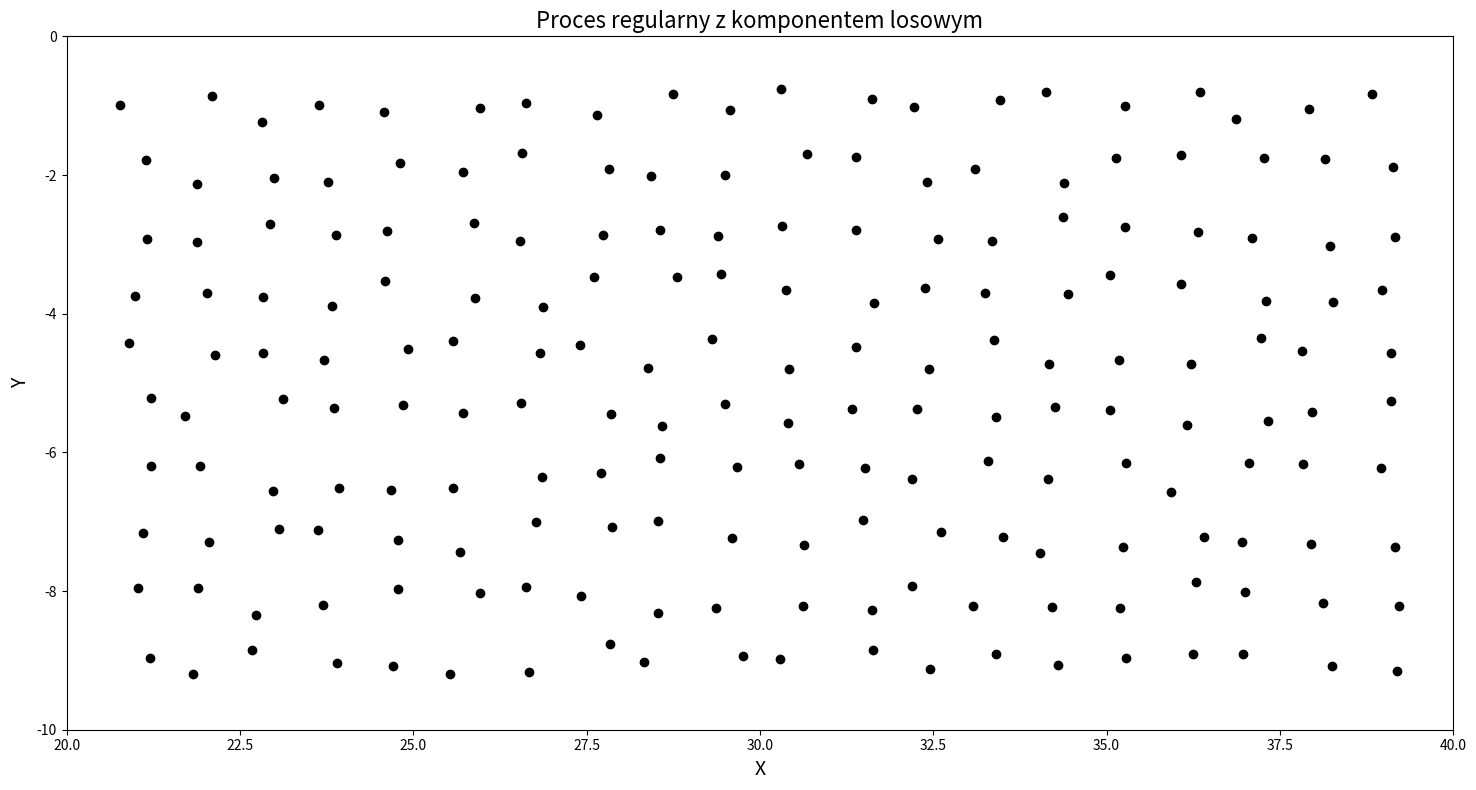
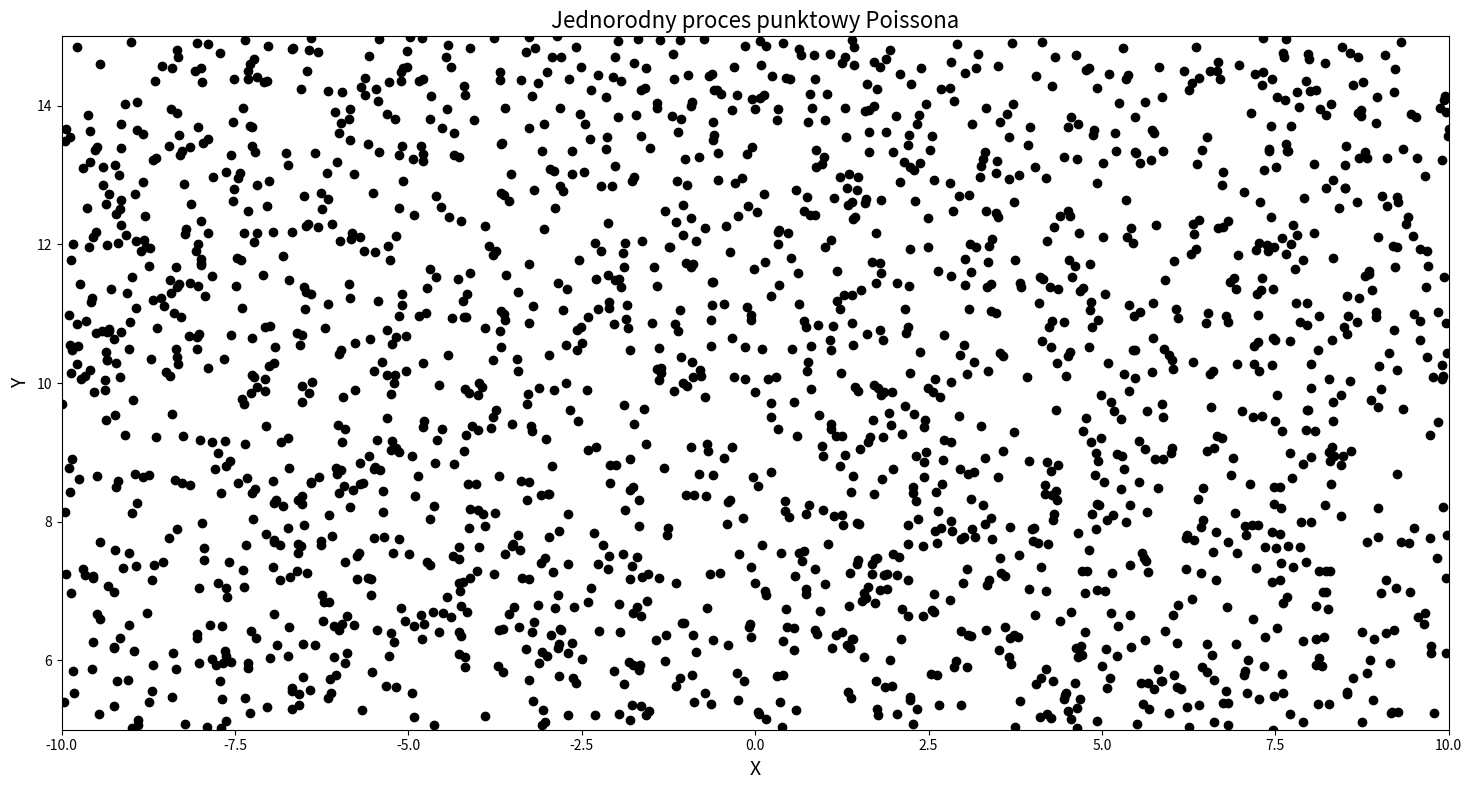
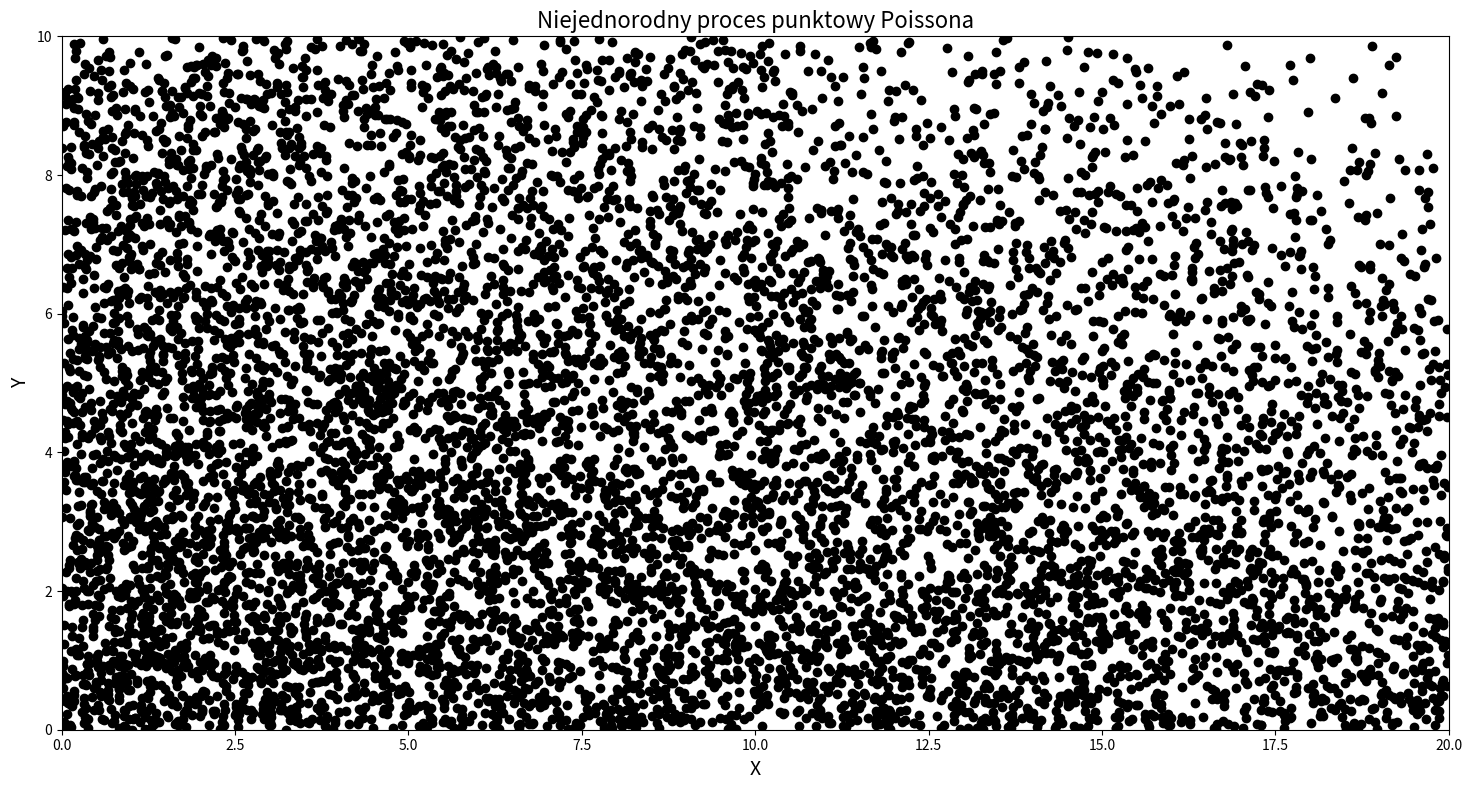
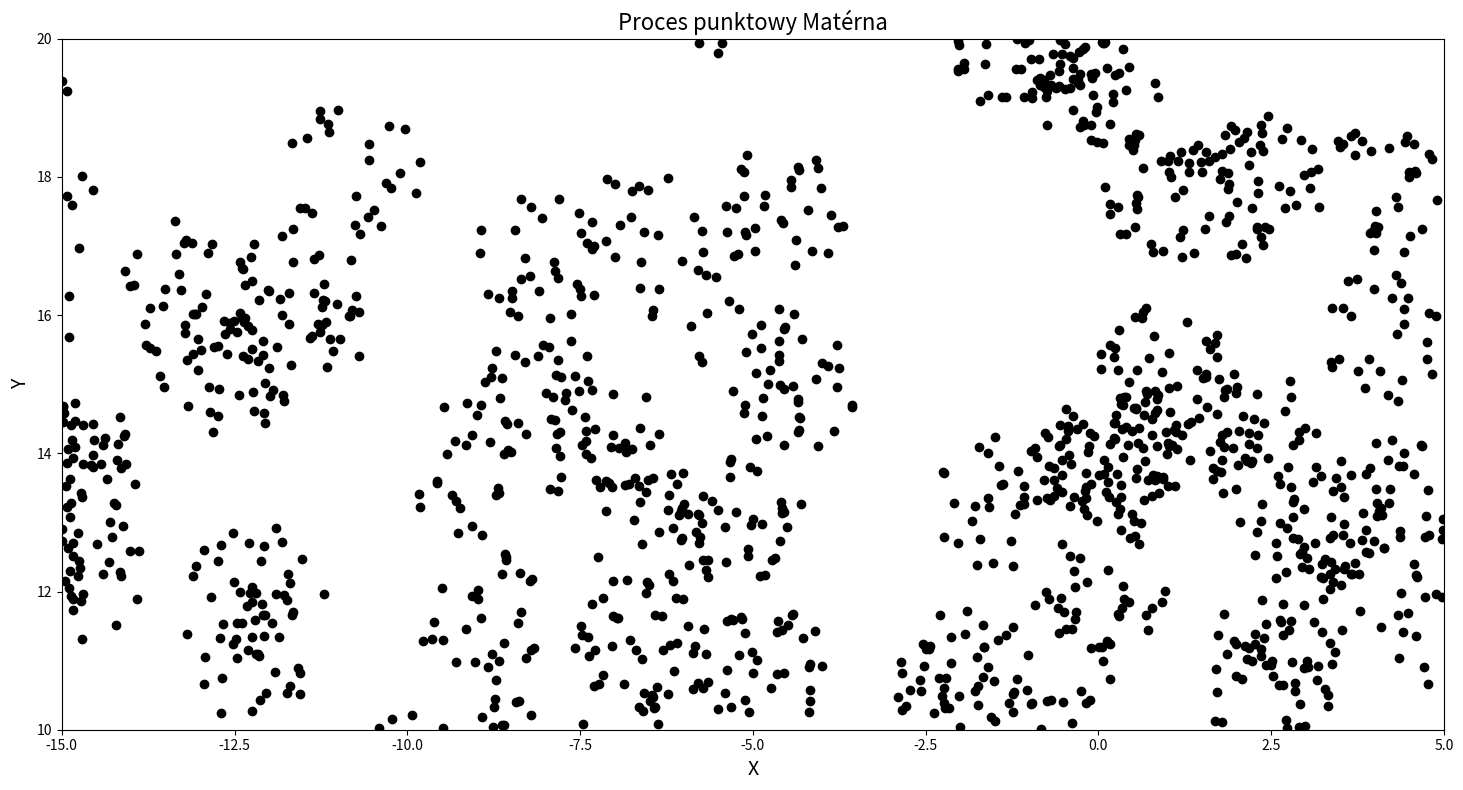
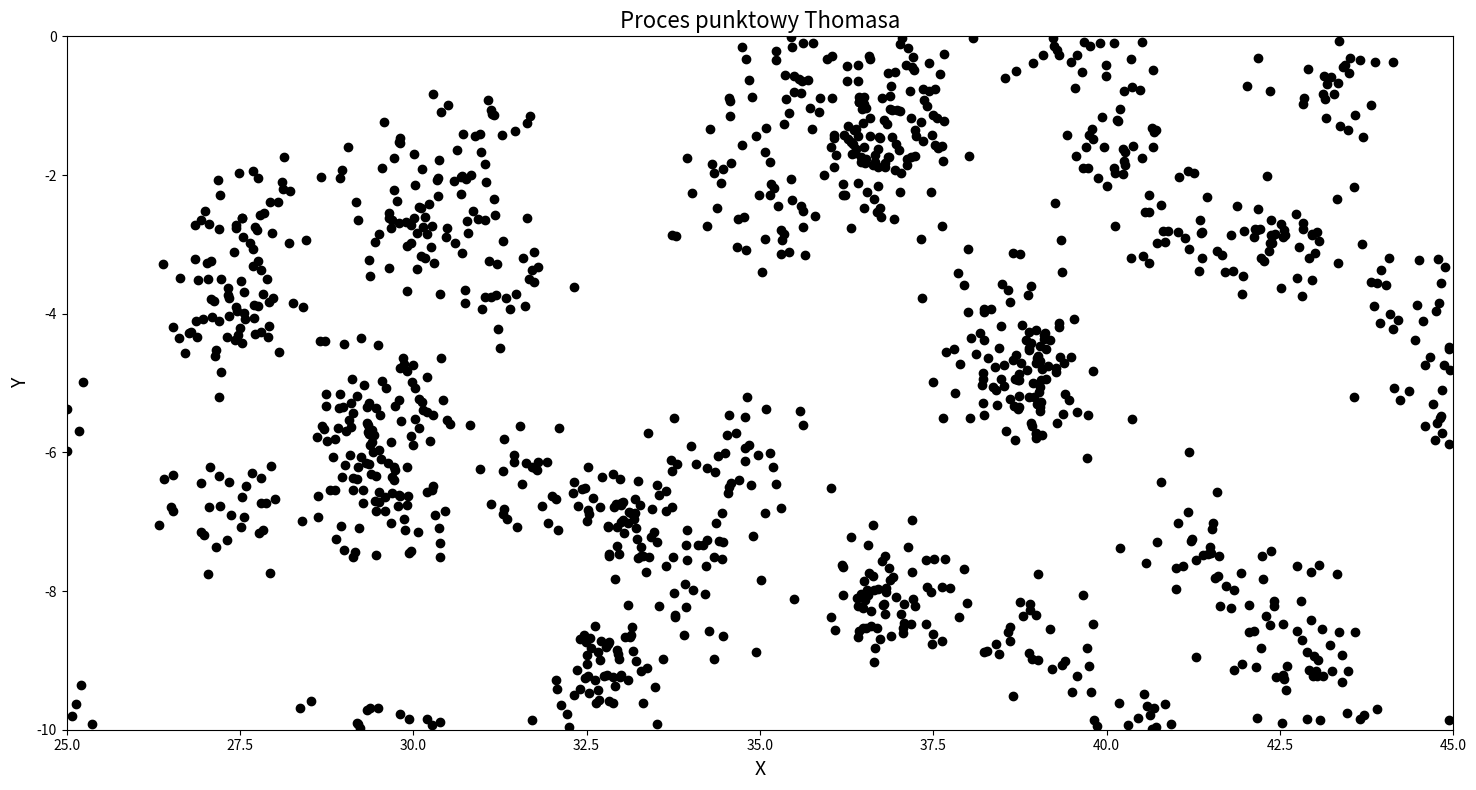

Python code for these plots, in order:
import numpy as np
import pandas as pd
import scipy as sp
import matplotlib as mpl
import matplotlib.pyplot as plt
import seaborn as sns

from scipy.optimize import minimize

def regular_on_rectangle(grid, random_component, x_lim, y_lim):        
    """
    Parameters
    -------
    grid: list
        Lista określająca liczbę punktów w siatce w poziomie i w pionie.
        Przykład: [20, 10]
    random_component: float
        Liczba z przedziału [0, 1] określająca wielkość komponentu losowego.
    x_lim: list
        Lista określająca zakres wartości współrzędnej X.
        Przykład: [0, 10]
    y_lim: list
        Lista określająca zakres wartości współrzędnej Y.
        Przykład: [0, 10]   

    Returns
    -------
    points: DataFrame
        Tablica zawierająca dwie kolumny ze współrzędnymi punktów opisane jako "X" i "Y".
    """
    # calculate distance between points
    dx = ( x_lim[1] - x_lim[0] ) / grid[0]
    dy = ( y_lim[1] - y_lim[0] ) / grid[1]
    
    # calculate all values of x and y coordinates
    x_coords = np.linspace( x_lim[0] + dx, x_lim[1] - dx, grid[0] )
    y_coords = np.linspace( y_lim[0] + dy, y_lim[1] - dy, grid[1] )

    # calculate random component for each point's x and y value
    x_matrix, y_matrix = np.meshgrid( x_coords, y_coords )
    x_noise = random_component * np.random.uniform( -1/2*dx, 1/2*dx, grid[0] * grid[1] ) 
    y_noise = random_component * np.random.uniform( -1/2*dy, 1/2*dy, grid[0] * grid[1] )

    # add noise (random component) to x and y coordinates
    x_list = x_matrix.flatten()
    y_list = y_matrix.flatten()
    x_list += x_noise
    y_list += y_noise
    
    # create dataframe out of coordinates
    points = pd.DataFrame( { "X" : x_list, "Y" : y_list } )

    return points

# Komórka testowa
test_points_1 = regular_on_rectangle(grid=[30, 15], random_component=0.25, x_lim=[-5, 15], y_lim=[20, 25])
assert type(test_points_1) == pd.DataFrame
assert test_points_1.shape == (450, 2)
assert list(test_points_1.columns) == ["X", "Y"]
assert np.min(test_points_1["X"]) >= -5
assert np.max(test_points_1["X"]) <= 15
assert np.min(test_points_1["Y"]) >= 20
assert np.max(test_points_1["Y"]) <= 25

test_points_2 = regular_on_rectangle(grid=[50, 50], random_component=0.47, x_lim=[-10, 10], y_lim=[-30, -10])
assert type(test_points_2) == pd.DataFrame
assert test_points_2.shape == (2500, 2)
assert list(test_points_2.columns) == ["X", "Y"]
assert np.min(test_points_2["X"]) >= -10
assert np.max(test_points_2["X"]) <= 10
assert np.min(test_points_2["Y"]) >= -30
assert np.max(test_points_2["Y"]) <= -10

# YOUR CODE HERE
fig, ax = plt.subplots(figsize=(16, 8), subplot_kw={'aspect': 'equal'})
points = regular_on_rectangle(grid=[20, 10], random_component=0.5, x_lim=[20, 40], y_lim=[-10, 0])
ax.scatter(points["X"], points["Y"], marker='o', color='k')
ax.set_title("Proces regularny z komponentem losowym", fontsize=16)
ax.set_xlabel("X", fontsize=14)
ax.set_ylabel("Y", fontsize=14)
ax.set_xlim(20, 40)
ax.set_ylim(-10, 0)
ax.set_facecolor('white')
plt.tight_layout()
plt.show()

def homogeneous_poisson_on_rectangle(intensity, x_lim, y_lim):
    """
    # liczba punktów intensywnosc-srednia oczekiwana wartosc w danym kwadraciku 
    # intensywnosc* Pole powierzchni - argument do funkcji z ktorej wyciagamy wartoscliczby puntkow  z rozkladu poissona 
    ich lokalizacja jest z rozkladu normalnego 
    Parameters
    
    im nisza intensywnosc funkcji intensywnosci 1-i/imax  (0,1) 
    R(x,y)=x
    ------- 
    intensity: float
        Liczba dodatnia określająca intensywność procesu punktowego.
    x_lim: list
        Lista określająca zakres wartości współrzędnej X.
        Przykład: [0, 10]
    y_lim: list
        Lista określająca zakres wartości współrzędnej Y.
        Przykład: [0, 10]   
    
    Returns
    -------
    points: DataFrame
        Tablica zawierająca dwie kolumny ze współrzędnymi punktów opisane jako "X" i "Y".
    """

    # calculate area to generate points on
    area = ( x_lim[1] - x_lim[0] ) * ( y_lim[1] - y_lim[0] )

    # draw number of points from Poisson distribution
    n_points = np.random.poisson( area * intensity, 1 )

    # draw points coordinates from uniform distribution
    x_points = np.random.uniform( x_lim[0], x_lim[1], n_points ) 
    y_points = np.random.uniform( y_lim[0], y_lim[1], n_points )

    # create dataframe out of coordinates
    points = pd.DataFrame( { "X" : x_points, "Y" : y_points } )

    return points

# Komórka testowa
test_points_3 = homogeneous_poisson_on_rectangle(intensity=5, x_lim=[-11, 18], y_lim=[5, 10])
assert type(test_points_3) == pd.DataFrame
assert test_points_3.shape[1] == 2
assert list(test_points_3.columns) == ["X", "Y"]
assert np.min(test_points_3["X"]) >= -11
assert np.max(test_points_3["X"]) <= 18
assert np.min(test_points_3["Y"]) >= 5
assert np.max(test_points_3["Y"]) <= 10

test_points_4 = homogeneous_poisson_on_rectangle(intensity=2.5, x_lim=[13 ,27], y_lim=[-15, -8])
assert type(test_points_4) == pd.DataFrame
assert test_points_4.shape[1] == 2
assert list(test_points_4.columns) == ["X", "Y"]
assert np.min(test_points_4["X"]) >= 13
assert np.max(test_points_4["X"]) <= 27
assert np.min(test_points_4["Y"]) >= -15
assert np.max(test_points_4["Y"]) <= -8

# YOUR CODE HERE
fig, ax = plt.subplots(figsize=(16, 8), subplot_kw={'aspect': 'equal'})
points = homogeneous_poisson_on_rectangle(intensity=10, x_lim=[-10, 10], y_lim=[5, 15])
ax.scatter(points["X"], points["Y"], marker='o', color='k')
ax.set_title("Jednorodny proces punktowy Poissona", fontsize=16)
ax.set_xlabel("X", fontsize=14)
ax.set_ylabel("Y", fontsize=14)
ax.set_xlim(-10, 10)
ax.set_ylim(5, 15)
ax.set_facecolor('white')
plt.tight_layout()
plt.show()

def unhomogeneous_poisson_on_rectangle(intensity_function, x_lim, y_lim):
    """
    Parameters
    -------
    intensity_function: function
        Funkcja przyjmująca dwa argumenty (wartości współrzędnyych X i Y pojedynczego punktu
        lub dwie macierze 1D ze współrzędnymi X i Y wielu punktów) i zwracająca pojedynczą
        wartość lub macierz 1D wartości funkcji opisującej intensywność procesu dla tych współrzędnych.
    x_lim: list
        Lista określająca zakres wartości współrzędnej X.
        Przykład: [0, 10]
    y_lim: list
        Lista określająca zakres wartości współrzędnej Y.
        Przykład: [0, 10] 
    
    Returns
    -------
    points: DataFrame
        Tablica zawierająca dwie kolumny ze współrzędnymi punktów opisane jako "X" i "Y".
    """
    # YOUR CODE HERE
    result = minimize(lambda x: -intensity_function(x[0], x[1]), [0, 0], bounds=[x_lim, y_lim])
    i_max = -result.fun

    homogeneous_points = homogeneous_poisson_on_rectangle(i_max, x_lim, y_lim)

    intensities = intensity_function(homogeneous_points['X'], homogeneous_points['Y'])
    probabilities = 1 - (intensities / i_max)
    selected_points = np.random.rand(len(homogeneous_points)) < probabilities

    final_points = homogeneous_points[selected_points]

    return final_points

# Komórka testowa
def test_intensity_function(x, y):
    return x + 20

test_points_5 = unhomogeneous_poisson_on_rectangle(test_intensity_function, x_lim=[-15, 10], y_lim=[5, 15])
assert type(test_points_5) == pd.DataFrame
assert test_points_5.shape[1] == 2
assert list(test_points_5.columns) == ["X", "Y"]
assert np.min(test_points_5["X"]) >= -15
assert np.max(test_points_5["X"]) <= 10
assert np.min(test_points_5["Y"]) >= 5
assert np.max(test_points_5["Y"]) <= 15

test_points_6 = unhomogeneous_poisson_on_rectangle(test_intensity_function, x_lim=[7, 21], y_lim=[-14, -1])
assert type(test_points_6) == pd.DataFrame
assert test_points_6.shape[1] == 2
assert list(test_points_6.columns) == ["X", "Y"]
assert np.min(test_points_6["X"]) >= 7
assert np.max(test_points_6["X"]) <= 21
assert np.min(test_points_6["Y"]) >= -14
assert np.max(test_points_6["Y"]) <= -1

# YOUR CODE HERE
def intensity_function(x, y):
    return 2 * x + 5 * y

fig, ax = plt.subplots(figsize=(16, 8), subplot_kw={'aspect': 'equal'})
points = unhomogeneous_poisson_on_rectangle(intensity_function, x_lim=[0, 20], y_lim=[0, 10])
ax.scatter(points["X"], points["Y"], marker='o', color='k')
ax.set_title("Niejednorodny proces punktowy Poissona", fontsize=16)
ax.set_xlabel("X", fontsize=14)
ax.set_ylabel("Y", fontsize=14)
ax.set_xlim(0, 20)
ax.set_ylim(0, 10)
ax.set_facecolor('white')
plt.tight_layout()
plt.show()

def materna_on_rectangle(parent_intensity, daughter_intensity, cluster_radius, x_lim, y_lim):
    """
    Parameters
    -------
    parent_intensity: float
        Liczba dodatnia określająca intensywność macierzystego procesu punktowego.
    daughter_intensity: float
        Liczba dodatnia określająca intensywność potomnego procesu punktowego.
    cluster_radius: float
        Liczba dodatnia określająca promień generowanych klastrów.
    x_lim: list
        Lista określająca zakres wartości współrzędnej X.
        Przykład: [0, 10]
    y_lim: list
        Lista określająca zakres wartości współrzędnej Y.
        Przykład: [0, 10]   
    
    rozkład zklasteryzowany; rozszerzamy obszar o l ktory ma generowac punkty o 
    w okol kazdego z tych punktow generujemy punkty z rozdkladu poisona o promieniu l  - mozna skorzystac z for; potem usuwamy ten nad obszar 
    *jak wygenerowac punkty w tym obszarze - wywolac funkcje z 2 zadania i przefiltrowac i usunac te ktore sa dalej niz r
    
    Returns
    -------
    points: DataFrame
        Tablica zawierająca dwie kolumny ze współrzędnymi punktów opisane jako "X" i "Y".
    """
    points = homogeneous_poisson_on_rectangle(parent_intensity, [ x_lim[0] - cluster_radius, x_lim[1] + cluster_radius ],
                                                                [ y_lim[0] - cluster_radius, y_lim[1] + cluster_radius ])
    xy = pd.DataFrame({"X":[],"Y":[]})
    
    for index, point in points.iterrows():
        pp = homogeneous_poisson_on_rectangle(daughter_intensity, [ point["X"] - cluster_radius, point["X"] + cluster_radius ],
                                                                  [ point["Y"] - cluster_radius, point["Y"] + cluster_radius ])
        
        # Calculate distance between points in pp and the current point
        distances = np.linalg.norm( pp[["X", "Y"]].values - point[["X", "Y"]].values, axis = 1 )
    
        # Filter points within cluster_radius
        pp = pp[distances <= cluster_radius]
        xy = pd.concat([xy, pp], ignore_index=True)
        
    return xy[ ( xy["X"] >= x_lim[0] ) & ( xy["X"] <= x_lim[1] ) & ( xy["Y"] >= y_lim[0] ) & ( xy["Y"] <= y_lim[1] ) ]

# Komórka testowa
test_points_7 = materna_on_rectangle(parent_intensity=0.12, daughter_intensity=5, cluster_radius=1.2, x_lim=[-12, 17], y_lim=[-20,-4])
assert type(test_points_7) == pd.DataFrame
assert test_points_7.shape[1] == 2
assert list(test_points_7.columns) == ["X", "Y"]
assert np.min(test_points_7["X"]) >= -12
assert np.max(test_points_7["X"]) <= 17
assert np.min(test_points_7["Y"]) >= -20
assert np.max(test_points_7["Y"]) <= -4

test_points_8 = materna_on_rectangle(parent_intensity=0.4, daughter_intensity=20, cluster_radius=0.5, x_lim=[-25, -8], y_lim=[-2, 14])
assert type(test_points_8) == pd.DataFrame
assert test_points_8.shape[1] == 2
assert list(test_points_8.columns) == ["X", "Y"]
assert np.min(test_points_8["X"]) >= -25
assert np.max(test_points_8["X"]) <= -8
assert np.min(test_points_8["Y"]) >= -2
assert np.max(test_points_8["Y"]) <= 14

# YOUR CODE HERE
fig, ax = plt.subplots(figsize=(16, 8), subplot_kw={'aspect': 'equal'})
points = materna_on_rectangle(parent_intensity=0.2, daughter_intensity=10, cluster_radius=1, x_lim=[-15, 5], y_lim=[10,20])
ax.scatter(points["X"], points["Y"], marker='o', color='k')
ax.set_title("Proces punktowy Matérna", fontsize=16)
ax.set_xlabel("X", fontsize=14)
ax.set_ylabel("Y", fontsize=14)
ax.set_xlim(-15, 5)
ax.set_ylim(10, 20)
ax.set_facecolor('white')
plt.tight_layout()
plt.show()

def thomas_on_rectangle(parent_intensity, mean_cluster_size, cluster_sigma, x_lim, y_lim):
    """
    Parameters
    -------
    parent_intensity: float
        Liczba dodatnia określająca intensywność macierzystego procesu punktowego.
    mean_cluster_size: float
        Liczba dodatnia określająca oczekiwaną liczebność generowanych klastrów.
    cluster_sigma: float
        Liczba dodatnia określająca odchylenie standardowe rozkładu wykorzystywanego w procesie generowania klastrów.
    x_lim: list
        Lista określająca zakres wartości współrzędnej X.
        Przykład: [0, 10]
    y_lim: list
        Lista określająca zakres wartości współrzędnej Y.
        Przykład: [0, 10]
        
    Returns
    -------
    points: DataFrame
        Tablica zawierająca dwie kolumny ze współrzędnymi punktów opisane jako "X" i "Y".
    """
    # generate centers of clusters in broadened area
    centers = homogeneous_poisson_on_rectangle( parent_intensity, [x_lim[0] - 4 * cluster_sigma, x_lim[1] + 4 * cluster_sigma],
                                               [y_lim[0] - 4 * cluster_sigma, y_lim[1] + 4 * cluster_sigma] )
    
    # create empty dataframe to store points coords
    points = pd.DataFrame( columns= ["X", "Y"] )

    # draw points for each cluster center from normal distribution
    for center in centers.itertuples():
        # draw number of points for cluster from Poisson distribution
        n_points = np.random.poisson(mean_cluster_size)

        # draw points coord from normal distribution
        x_points = np.random.normal( center.X, cluster_sigma, n_points )
        y_points = np.random.normal( center.Y, cluster_sigma, n_points )
        
        # append to result dataframe
        xy_df = pd.DataFrame( { "X" : x_points, "Y" : y_points } )
        points = pd.concat( [xy_df, points] )
    
    # narrow area to original size
    points = points[ (points["X"] >= x_lim[0]) & (points["X"] <= x_lim[1]) & (points["Y"] >= y_lim[0]) & (points["Y"] <= y_lim[1]) ]
    return points

# Komórka testowa
test_points_9 = thomas_on_rectangle(parent_intensity=0.13, mean_cluster_size=42, cluster_sigma=0.25, x_lim=[-12, 17], y_lim=[-20,-4])
assert type(test_points_9) == pd.DataFrame
assert test_points_9.shape[1] == 2
assert list(test_points_9.columns) == ["X", "Y"]
assert np.min(test_points_9["X"]) >= -12
assert np.max(test_points_9["X"]) <= 17
assert np.min(test_points_9["Y"]) >= -20
assert np.max(test_points_9["Y"]) <= -4

test_points_10 = thomas_on_rectangle(parent_intensity=0.54, mean_cluster_size=15, cluster_sigma=0.75, x_lim=[-25, -8], y_lim=[-2, 14])
assert type(test_points_10) == pd.DataFrame
assert test_points_10.shape[1] == 2
assert list(test_points_10.columns) == ["X", "Y"]
assert np.min(test_points_10["X"]) >= -25
assert np.max(test_points_10["X"]) <= -8
assert np.min(test_points_10["Y"]) >= -2
assert np.max(test_points_10["Y"]) <= 14

# YOUR CODE HERE
fig, ax = plt.subplots(figsize=(16, 8), subplot_kw={'aspect': 'equal'})
points = thomas_on_rectangle(parent_intensity=0.2, mean_cluster_size=30, cluster_sigma=0.5, x_lim=[25, 45], y_lim=[-10,0])
ax.scatter(points["X"], points["Y"], marker='o', color='k')
ax.set_title("Proces punktowy Thomasa", fontsize=16)
ax.set_xlabel("X", fontsize=14)
ax.set_ylabel("Y", fontsize=14)
ax.set_xlim(25,45)
ax.set_ylim(-10,0)
ax.set_facecolor('white')
plt.tight_layout()
plt.show()